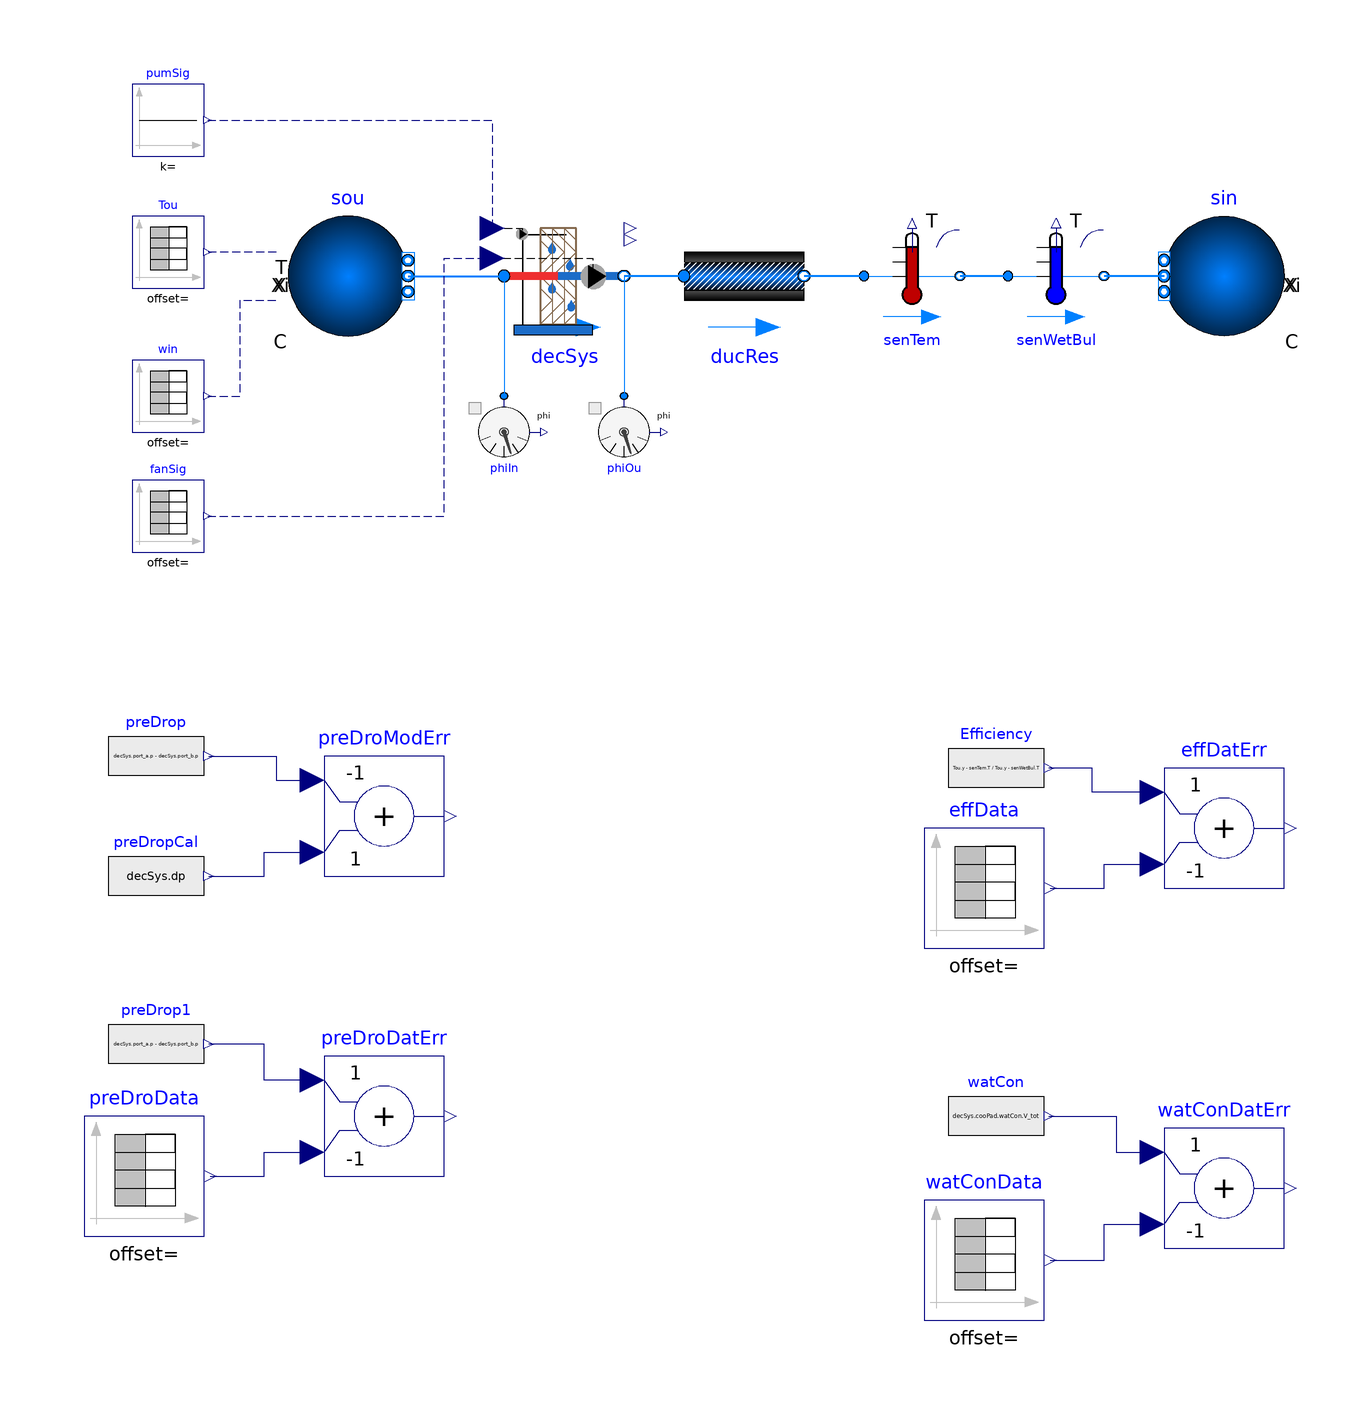

The component connection diagram of the Modelica model below, drawn from its own Placement and Line annotations.

model DirectEvaporativeCoolerSystem
  extends Modelica.Icons.Example;

  //Medium model
  package MediumWater = Buildings.Media.Water "Water medium";
  package MediumAir = Buildings.Media.Air "Air medium";

  //Real mW_flow_nominal=1 "Nominal mass flow rate on water side";
  //Real mA_flow_nominal=1 "Nominal mass flow rate on air side";

  //Real dpW_nominal=10000 "Nominal pressure drop on the water side";
  //Real dpA_nominal=10000 "Nominal pressure drop on the air side";
 // Real dpD_nominal=10000 "Nominal pressure drop across the duct";

  SystemModel.DecSysLumped decSys(
    redeclare package Medium = MediumAir,
    m_flow_nominal=1,
    mW_flow_nominal=1,
    dp_pad_nominal=1000000000,
    dp_pip_nominal=1000000000)  "Direct evaporative cooling system" annotation (Placement(transformation(extent={{-30,30},{-10,50}})));
  Buildings.Fluid.Sources.Boundary_pT sou(
    redeclare package Medium = MediumAir,
    use_Xi_in=true,
    use_T_in=true,
    nPorts=1) annotation (Placement(transformation(extent={{-66,30},{-46,50}})));
  Buildings.Fluid.Sources.Boundary_pT sin(
    redeclare package Medium = MediumAir,
    use_T_in=false,
    nPorts=1) annotation (Placement(transformation(extent={{100,30},{80,50}})));
  Buildings.Fluid.Sensors.TemperatureTwoPort senTem(redeclare package Medium = MediumAir, m_flow_nominal=1)
    annotation (Placement(transformation(extent={{30,32},{46,48}})));
  Buildings.Fluid.Sensors.TemperatureWetBulbTwoPort senWetBul(redeclare package
      Medium =                                                                           MediumAir, m_flow_nominal=1)
    annotation (Placement(transformation(extent={{54,32},{70,48}})));
  Buildings.Fluid.FixedResistances.PressureDrop ducRes(
    redeclare package Medium = MediumAir,
    m_flow_nominal=1,
    dp_nominal=0)           "Resistance offered by the duct" annotation (Placement(transformation(extent={{0,30},{20,50}})));
  Modelica.Blocks.Sources.Constant
                               pumSig "Pump signal" annotation (Placement(transformation(extent={{-92,60},{-80,72}})));
  Modelica.Blocks.Sources.TimeTable
                               fanSig(table=[0,170; 1,170; 2,170; 3,170; 4,170;
        5,170; 6,260; 7,260; 8,260; 9,260; 10,260; 11,350; 12,350; 13,350; 14,
        350; 15,350; 16,350; 17,350; 18,440; 19,440; 20,440; 21,440; 22,440; 23,
        440; 24,440; 25,440; 26,440; 27,440; 28,440; 29,440; 30,440; 31,440; 32,
        440; 33,440; 34,440; 35,440; 36,440; 37,440; 38,440; 39,440; 40,530; 41,
        530; 42,530; 43,530; 44,530; 45,530; 46,530; 47,530], timeScale=900)
                                      "Fan Signal" annotation (Placement(transformation(extent={{-92,-6},{-80,6}})));
  Modelica.Blocks.Sources.TimeTable
                               Tou(table=[0,305; 1,305; 2,305; 3,311; 4,316; 5,
        316; 6,305; 7,305; 8,311; 9,316; 10,316; 11,305; 12,305; 13,305; 14,311;
        15,311; 16,316; 17,316; 18,305; 19,305; 20,305; 21,311; 22,311; 23,316;
        24,316; 25,316; 26,311; 27,311; 28,311; 29,311; 30,311; 31,311; 32,311;
        33,311; 34,311; 35,311; 36,311; 37,311; 38,311; 39,311; 40,305; 41,305;
        42,305; 43,311; 44,311; 45,316; 46,316; 47,318], timeScale=900)
                                   "Outdoor temperature" annotation (Placement(transformation(extent={{-92,38},{-80,50}})));
  Modelica.Blocks.Sources.TimeTable
                               win(table=[0,0.00745; 1,0.011118; 2,0.015231; 3,
        0.005191; 4,0.00294; 5,0.010604; 6,0.00745; 7,0.015231; 8,0.005191; 9,
        0.006547; 10,0.010604; 11,0.00745; 12,0.011118; 13,0.015231; 14,
        0.005191; 15,0.012908; 16,0.006547; 17,0.010604; 18,0.00745; 19,
        0.011118; 20,0.015231; 21,0.005191; 22,0.012908; 23,0.006547; 24,
        0.006547; 25,0.010604; 26,0.008823; 27,0.008823; 28,0.008823; 29,
        0.008823; 30,0.008823; 31,0.008823; 32,0.008823; 33,0.008823; 34,
        0.008823; 35,0.008823; 36,0.008823; 37,0.008823; 38,0.008823; 39,
        0.008823; 40,0.00745; 41,0.011118; 42,0.015231; 43,0.005191; 44,
        0.012908; 45,0.006547; 46,0.010604; 47,0], timeScale=900)
                                   "Inlet humidity ratio" annotation (Placement(transformation(extent={{-92,14},{-80,26}})));
  Modelica.Blocks.Sources.RealExpression Efficiency(y=(Tou.y - senTem.T)/(Tou.y - senWetBul.T)) "Saturation efficiency"
    annotation (Placement(transformation(extent={{44,-50},{60,-34}})));
  Modelica.Blocks.Sources.RealExpression preDrop(y=decSys.port_a.p - decSys.port_b.p) "Pressure drop"
    annotation (Placement(transformation(extent={{-96,-48},{-80,-32}})));
  Modelica.Blocks.Sources.RealExpression watCon(y=decSys.cooPad.watCon.V_tot) "massflow rate of water consumed"
    annotation (Placement(transformation(extent={{44,-108},{60,-92}})));
  Modelica.Blocks.Sources.RealExpression preDropCal(y=decSys.dp) "Pressure drop calculated" annotation (Placement(transformation(extent={{-96,-68},{-80,-52}})));
  Modelica.Blocks.Math.Add preDroModErr(k1=-1) "Pressure drop error in the model" annotation (Placement(transformation(extent={{-60,-60},{-40,-40}})));
  Modelica.Blocks.Math.Add preDroDatErr(k2=-1) "Pressure drop error in the data" annotation (Placement(transformation(extent={{-60,-110},{-40,-90}})));
  Modelica.Blocks.Sources.RealExpression preDrop1(y=decSys.port_a.p - decSys.port_b.p) "Pressure drop"
    annotation (Placement(transformation(extent={{-96,-96},{-80,-80}})));
  Modelica.Blocks.Sources.TimeTable preDroData annotation (Placement(transformation(extent={{-100,-120},{-80,-100}})));
  Modelica.Blocks.Math.Add effDatErr(k2=-1) "Efficiency error" annotation (Placement(transformation(extent={{80,-62},{100,-42}})));
  Modelica.Blocks.Sources.TimeTable effData(table=[0,91.5; 1,92.3; 2,92.2; 3,
        91.6; 4,84.1; 5,92.5; 6,88.5; 7,87.6; 8,88.7; 9,89.9; 10,88.5; 11,86;
        12,86.1; 13,85.7; 14,86.3; 15,86; 16,87.6; 17,86.4; 18,84.1; 19,84.2;
        20,83.5; 21,84.5; 22,83.8; 23,85.8; 24,85.4; 25,85; 26,84.8; 27,84.6;
        28,84.8; 29,84.6; 30,84.9; 31,84.7; 32,84.6; 33,84.9; 34,84.8; 35,84.7;
        36,84.8; 37,84.6; 38,84.9; 39,84.6; 40,81.9; 41,81.9; 42,80.6; 43,83.1;
        44,82.1; 45,83.6; 46,83.8], timeScale=900)
                                            annotation (Placement(transformation(extent={{40,-72},{60,-52}})));
  Modelica.Blocks.Sources.TimeTable watConData(table=[0,0.0039976; 1,0.0032612;
        2,0.0017884; 3,0.0059964; 4,0.0044184; 5,0.0054704; 6,0.0059964; 7,
        0.0037872; 8,0.0086264; 9,0.009468; 10,0.0092576; 11,0.00789; 12,
        0.0069432; 13,0.004734; 14,0.0111512; 15,0.0083108; 16,0.0125188; 17,
        0.0109408; 18,0.0096784; 19,0.0088368; 20,0.0055756; 21,0.0135708; 22,
        0.0100992; 23,0.0155696; 24,0.0156748; 25,0.0139916; 26,0.0118876; 27,
        0.0119928; 28,0.0119928; 29,0.012098; 30,0.0119928; 31,0.0119928; 32,
        0.0119928; 33,0.012098; 34,0.0118876; 35,0.0119928; 36,0.012098; 37,
        0.0119928; 38,0.012098; 39,0.0119928; 40,0.0116772; 41,0.0103096; 42,
        0.0071536; 43,0.0151488; 44,0.0117824; 45,0.0187256; 46,0.0160956; 47,0])
                                               annotation (Placement(transformation(extent={{40,-134},{60,-114}})));
  Modelica.Blocks.Math.Add watConDatErr(k2=-1) "Water consumption error in the data" annotation (Placement(transformation(extent={{80,-122},{100,-102}})));
  Buildings.Fluid.Sensors.RelativeHumidity phiIn "Inlet relative humidity"
    annotation (Placement(transformation(
        extent={{-6,6},{6,-6}},
        rotation=0,
        origin={-30,14})));
  Buildings.Fluid.Sensors.RelativeHumidity phiOu "Outlet relative humidity"
    annotation (Placement(transformation(
        extent={{-6,6},{6,-6}},
        rotation=0,
        origin={-10,14})));
equation
  connect(sou.ports[1], decSys.port_a) annotation (Line(
      points={{-46,40},{-30,40}},
      color={0,127,255},
      thickness=0.5));
  connect(sin.ports[1], senWetBul.port_b) annotation (Line(
      points={{80,40},{70,40}},
      color={0,127,255},
      thickness=0.5));
  connect(senWetBul.port_a, senTem.port_b) annotation (Line(
      points={{54,40},{46,40}},
      color={0,127,255},
      thickness=0.5));
  connect(senTem.port_a, ducRes.port_b) annotation (Line(
      points={{30,40},{20,40}},
      color={0,127,255},
      thickness=0.5));
  connect(ducRes.port_a, decSys.port_b) annotation (Line(
      points={{0,40},{-10,40}},
      color={0,127,255},
      thickness=0.5));
  connect(fanSig.y, decSys.fanSig) annotation (Line(
      points={{-79.4,0},{-40,0},{-40,43},{-32,43}},
      color={0,0,127},
      pattern=LinePattern.Dash));
  connect(pumSig.y, decSys.pumSig) annotation (Line(
      points={{-79.4,66},{-32,66},{-32,48}},
      color={0,0,127},
      pattern=LinePattern.Dash));
  connect(sou.T_in, Tou.y) annotation (Line(
      points={{-68,44},{-79.4,44}},
      color={0,0,127},
      pattern=LinePattern.Dash));
  connect(win.y, sou.Xi_in[1]) annotation (Line(
      points={{-79.4,20},{-74,20},{-74,36},{-68,36}},
      color={0,0,127},
      pattern=LinePattern.Dash));
  connect(preDrop.y, preDroModErr.u1) annotation (Line(points={{-79.2,-40},{-68,-40},{-68,-44},{-62,-44}}, color={0,0,127}));
  connect(preDropCal.y, preDroModErr.u2) annotation (Line(points={{-79.2,-60},{-70,-60},{-70,-56},{-62,-56}}, color={0,0,127}));
  connect(preDroDatErr.u1, preDrop1.y) annotation (Line(points={{-62,-94},{-70,-94},{-70,-88},{-79.2,-88}}, color={0,0,127}));
  connect(preDroData.y, preDroDatErr.u2) annotation (Line(points={{-79,-110},{-70,-110},{-70,-106},{-62,-106}}, color={0,0,127}));
  connect(effDatErr.u1, Efficiency.y) annotation (Line(points={{78,-46},{68,-46},{68,-42},{60.8,-42}}, color={0,0,127}));
  connect(effData.y, effDatErr.u2) annotation (Line(points={{61,-62},{70,-62},{70,-58},{78,-58}}, color={0,0,127}));
  connect(watCon.y, watConDatErr.u1) annotation (Line(points={{60.8,-100},{72,-100},{72,-106},{78,-106}}, color={0,0,127}));
  connect(watConData.y, watConDatErr.u2) annotation (Line(points={{61,-124},{70,-124},{70,-118},{78,-118}}, color={0,0,127}));
  connect(decSys.port_a, phiIn.port) annotation (Line(points={{-30,40},{-30,20}}, color={0,127,255}));
  connect(decSys.port_b, phiOu.port) annotation (Line(points={{-10,40},{-10,20}}, color={0,127,255}));
  annotation (Icon(coordinateSystem(preserveAspectRatio=false, extent={{-100,-120},{100,100}})), Diagram(coordinateSystem(preserveAspectRatio=false, extent={{-120,-140},
            {120,100}})));
end DirectEvaporativeCoolerSystem;